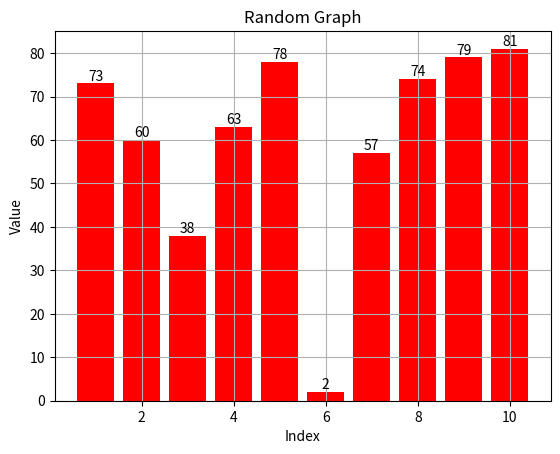

Write the Python code that produced this figure.
import numpy as np
import matplotlib.pyplot as plt

data = np.random.randint(1,100,10)
print(data)

bar = plt.bar(range(1,11), data)

plt.bar_label(bar)

plt.bar(range(1,11), data ,color="red")
plt.title("Random Graph")
plt.xlabel("Index")
plt.ylabel("Value")
plt.grid()

plt.show()
